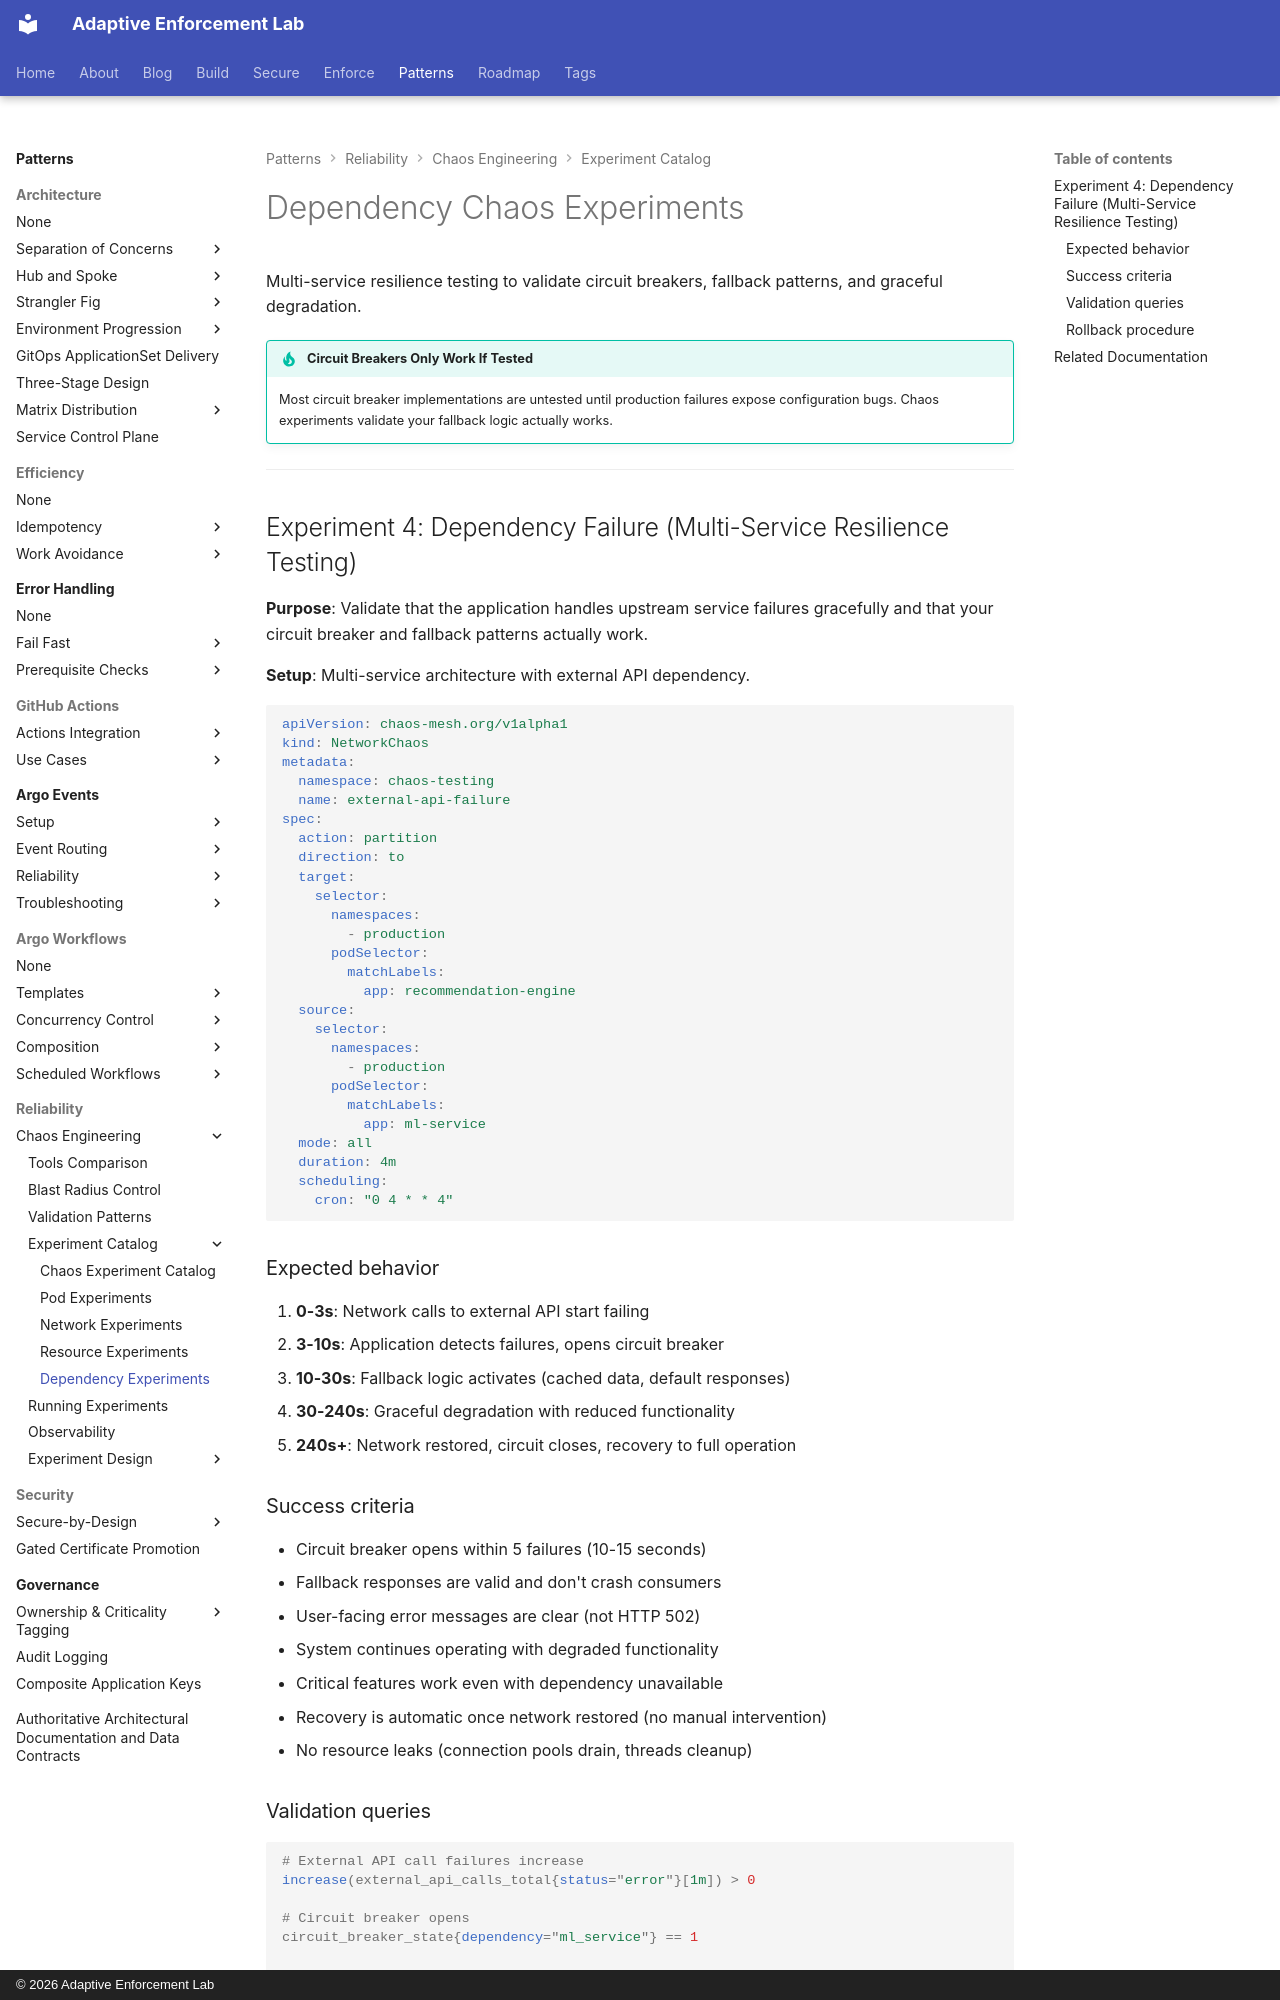

repository: adaptive-enforcement-lab/adaptive-enforcement-lab-com · page: patterns/reliability/chaos-engineering/dependency-experiments/index.html · generator: mkdocs · copyright: © 2026 Adaptive Enforcement Lab

---
title: Dependency Chaos Experiments
description: >-
  Test dependency failures with chaos experiments validating circuit breakers, fallback patterns, graceful degradation, and automatic recovery in microservices.
tags:
  - chaos-engineering
  - dependency-chaos
  - kubernetes
  - experiments
provenance: human
---
# Dependency Chaos Experiments

Multi-service resilience testing to validate circuit breakers, fallback patterns, and graceful degradation.

!!! tip "Circuit Breakers Only Work If Tested"
    Most circuit breaker implementations are untested until production failures expose configuration bugs. Chaos experiments validate your fallback logic actually works.

---

## Experiment 4: Dependency Failure (Multi-Service Resilience Testing)

**Purpose**: Validate that the application handles upstream service failures gracefully and that your circuit breaker and fallback patterns actually work.

**Setup**: Multi-service architecture with external API dependency.

```yaml
apiVersion: chaos-mesh.org/v1alpha1
kind: NetworkChaos
metadata:
  namespace: chaos-testing
  name: external-api-failure
spec:
  action: partition
  direction: to
  target:
    selector:
      namespaces:
        - production
      podSelector:
        matchLabels:
          app: recommendation-engine
  source:
    selector:
      namespaces:
        - production
      podSelector:
        matchLabels:
          app: ml-service
  mode: all
  duration: 4m
  scheduling:
    cron: "0 4 * * 4"
```

### Expected behavior

1. **0-3s**: Network calls to external API start failing
2. **3-10s**: Application detects failures, opens circuit breaker
3. **10-30s**: Fallback logic activates (cached data, default responses)
4. **30-240s**: Graceful degradation with reduced functionality
5. **240s+**: Network restored, circuit closes, recovery to full operation

### Success criteria

- Circuit breaker opens within 5 failures (10-15 seconds)
- Fallback responses are valid and don't crash consumers
- User-facing error messages are clear (not HTTP 502)
- System continues operating with degraded functionality
- Critical features work even with dependency unavailable
- Recovery is automatic once network restored (no manual intervention)
- No resource leaks (connection pools drain, threads cleanup)
